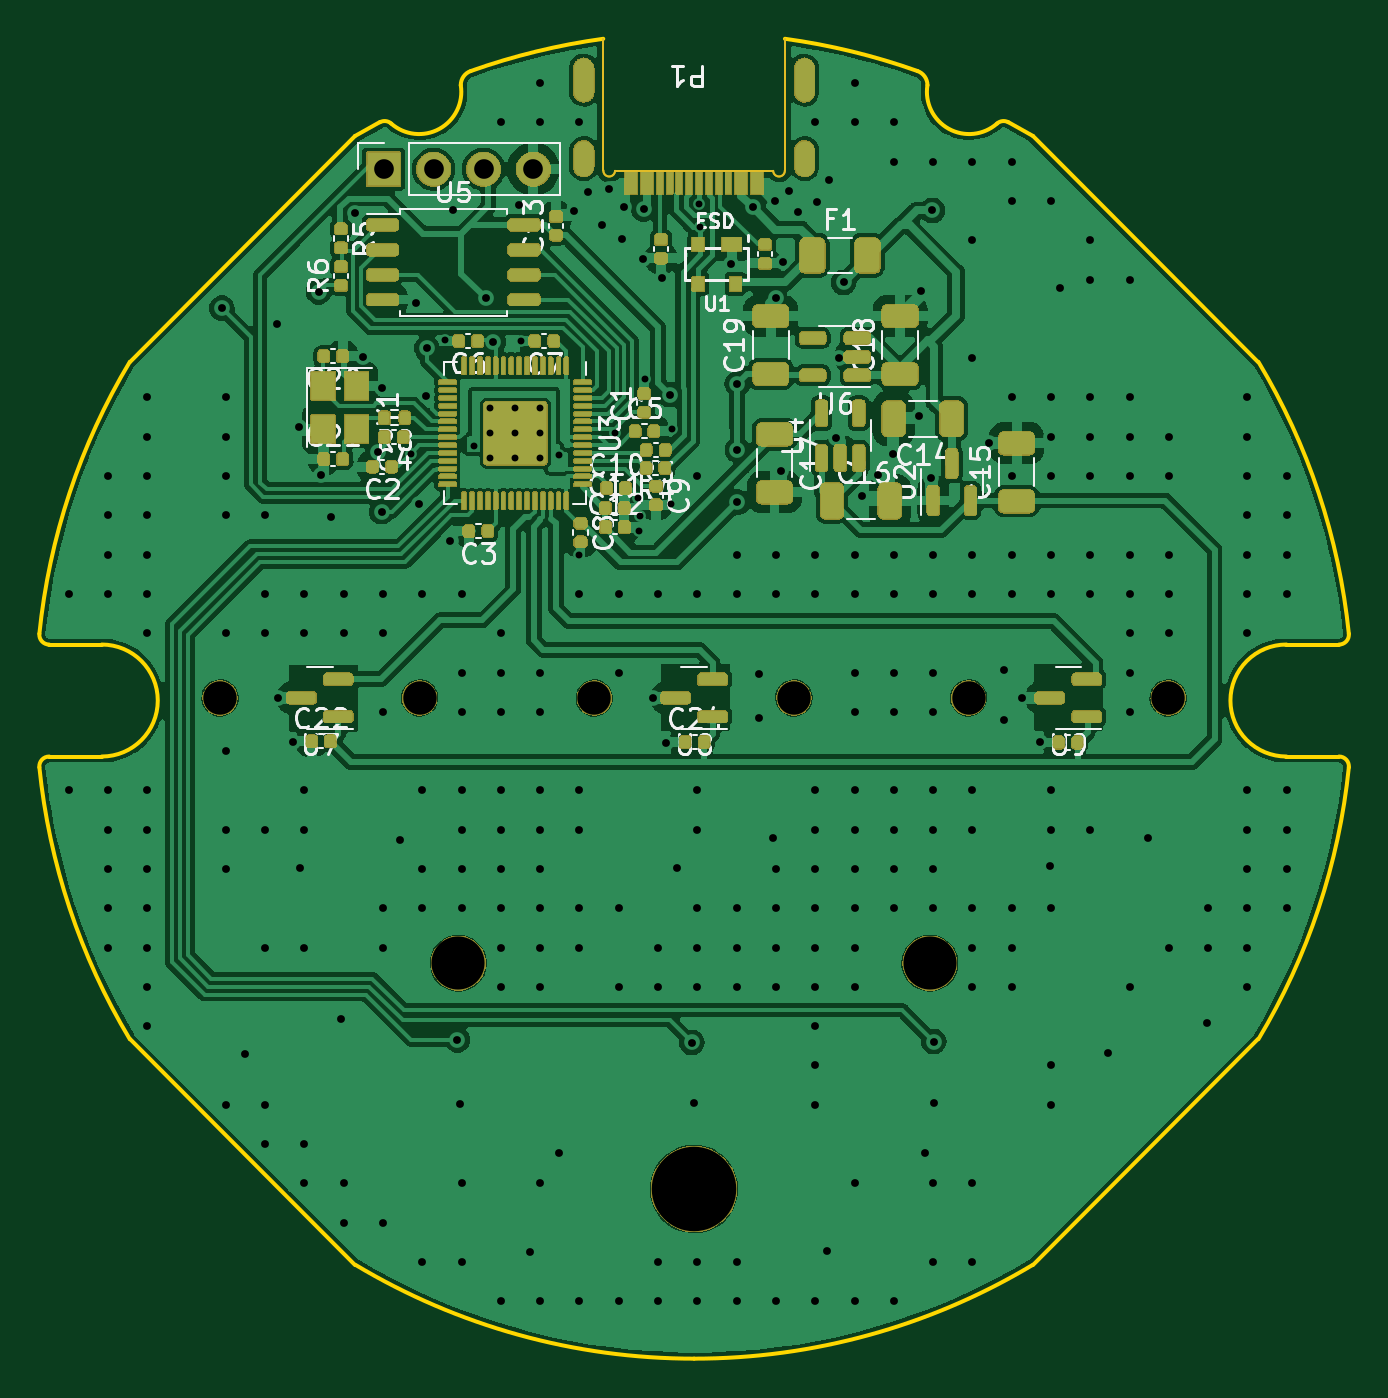
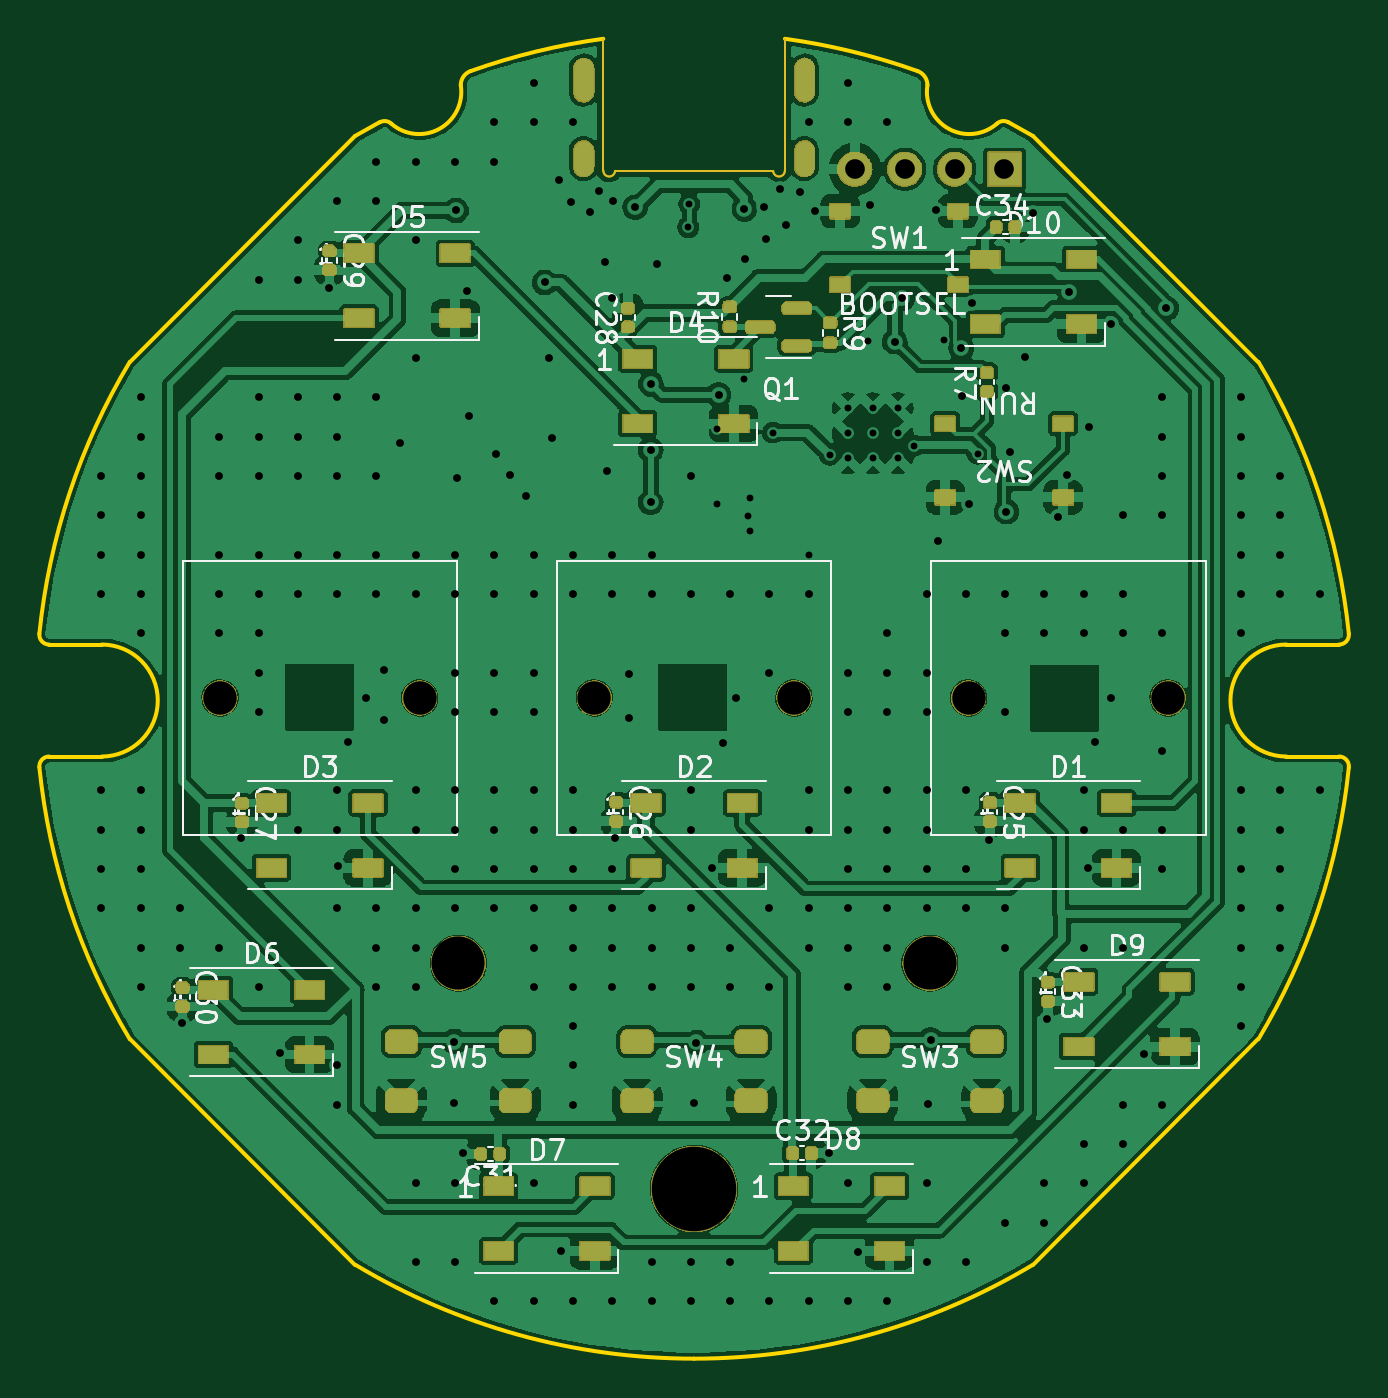
Circuit board: 13 layer files. Board 66.7 x 67.2 mm.
- bottom_copper: RP2040-CuBottom.gbr (213596 bytes)
- inner_copper: RP2040-CuIn1.gbr (77099 bytes)
- inner_copper: RP2040-CuIn2.gbr (77099 bytes)
- top_copper: RP2040-CuTop.gbr (198359 bytes)
- outline: RP2040-EdgeCuts.gbr (2995 bytes)
- bottom_mask: RP2040-MaskBottom.gbr (94697 bytes)
- top_mask: RP2040-MaskTop.gbr (136896 bytes)
- drill: RP2040-NPTH.drl (601 bytes)
- drill: RP2040-PTH.drl (7071 bytes)
- paste: RP2040-PasteBottom.gbr (4828 bytes)
- paste: RP2040-PasteTop.gbr (8448 bytes)
- bottom_silk: RP2040-SilkBottom.gbr (63676 bytes)
- top_silk: RP2040-SilkTop.gbr (70701 bytes)

=== bottom_copper: RP2040-CuBottom.gbr (213596 bytes, source omitted) ===
=== inner_copper: RP2040-CuIn1.gbr (77099 bytes, source omitted) ===
=== inner_copper: RP2040-CuIn2.gbr (77099 bytes, source omitted) ===
=== top_copper: RP2040-CuTop.gbr (198359 bytes, source omitted) ===
=== outline: RP2040-EdgeCuts.gbr ===
%TF.GenerationSoftware,KiCad,Pcbnew,7.0.5*%
%TF.CreationDate,2023-07-14T09:41:44-05:00*%
%TF.ProjectId,RP2040,52503230-3430-42e6-9b69-6361645f7063,REV1*%
%TF.SameCoordinates,Original*%
%TF.FileFunction,Profile,NP*%
%FSLAX46Y46*%
G04 Gerber Fmt 4.6, Leading zero omitted, Abs format (unit mm)*
G04 Created by KiCad (PCBNEW 7.0.5) date 2023-07-14 09:41:44*
%MOMM*%
%LPD*%
G01*
G04 APERTURE LIST*
%TA.AperFunction,Profile*%
%ADD10C,0.200000*%
%TD*%
%TA.AperFunction,Profile*%
%ADD11C,0.120000*%
%TD*%
G04 APERTURE END LIST*
D10*
X-4625001Y33550009D02*
G75*
G03*
X-11369597Y31908706I4625001J-33683909D01*
G01*
X33326953Y-3534732D02*
G75*
G03*
X32829471Y-2983967I-497453J50732D01*
G01*
X-15422650Y29237940D02*
G75*
G03*
X-15992216Y29302382I-330850J-374940D01*
G01*
X17236371Y28591533D02*
X15992171Y29302433D01*
X17236371Y28591533D02*
X28725471Y17102433D01*
X-17236429Y28591533D02*
X-15992229Y29302433D01*
X-28725529Y-17370367D02*
X-17236429Y-28859467D01*
X-30150029Y2716033D02*
X-32829529Y2716033D01*
X-11369399Y31908793D02*
G75*
G03*
X-11877112Y31189933I255099J-718893D01*
G01*
X-30150029Y-2983973D02*
G75*
G03*
X-30150029Y2716033I-1J2850003D01*
G01*
X30149971Y2716027D02*
G75*
G03*
X30149971Y-2983967I-1J-2849997D01*
G01*
X-29Y-33633957D02*
G75*
G03*
X17236403Y-28859486I29J33499957D01*
G01*
X32829471Y2716026D02*
G75*
G03*
X33326887Y3266791I29J499974D01*
G01*
X11877103Y31189923D02*
G75*
G03*
X15422646Y29237950I2122897J-340023D01*
G01*
X-17236429Y28591533D02*
X-28725529Y17102433D01*
X11877104Y31189933D02*
G75*
G03*
X11369340Y31908805I-762804J-33D01*
G01*
X-17236250Y-28859589D02*
G75*
G03*
X-29Y-33633967I17236250J28725589D01*
G01*
X30149971Y2716033D02*
X32829471Y2716033D01*
X33326914Y3266793D02*
G75*
G03*
X28725490Y17102465I-33327014J-3400793D01*
G01*
X-33326975Y-3534475D02*
G75*
G03*
X-28725667Y-17370198I33326975J3400475D01*
G01*
X-33326881Y3266780D02*
G75*
G03*
X-32829529Y2716033I497381J-50780D01*
G01*
X30149971Y-2983967D02*
X32829471Y-2983967D01*
X11369318Y31908792D02*
G75*
G03*
X4624942Y33549999I-11369318J-32042792D01*
G01*
X28725491Y-17370400D02*
G75*
G03*
X33326910Y-3534727I-28725551J17236440D01*
G01*
X-32829529Y-2983975D02*
G75*
G03*
X-33326946Y-3534721I29J-500025D01*
G01*
X28725471Y-17370367D02*
X17236371Y-28859467D01*
X-30150029Y-2983967D02*
X-32829529Y-2983967D01*
X-28725669Y17102265D02*
G75*
G03*
X-33326993Y3266543I28725629J-17236225D01*
G01*
X-15422697Y29237936D02*
G75*
G03*
X-11877086Y31189947I1422667J1611994D01*
G01*
X15992174Y29302406D02*
G75*
G03*
X15422619Y29237915I-238674J-439406D01*
G01*
D11*
%TO.C,P1*%
X4620000Y26850000D02*
X4620000Y33550000D01*
X4025000Y26825000D02*
X-4025000Y26825000D01*
X-4620000Y26850000D02*
X-4625000Y33550000D01*
X4025000Y26825000D02*
G75*
G03*
X4620000Y26850000I297500J12500D01*
G01*
X-4620000Y26850000D02*
G75*
G03*
X-4025000Y26825000I297500J-12500D01*
G01*
%TD*%
M02*

=== bottom_mask: RP2040-MaskBottom.gbr (94697 bytes, source omitted) ===
=== top_mask: RP2040-MaskTop.gbr (136896 bytes, source omitted) ===
=== drill: RP2040-NPTH.drl ===
M48
; DRILL file {KiCad 7.0.5} date Fri Jul 14 09:41:44 2023
; FORMAT={-:-/ absolute / inch / decimal}
; #@! TF.CreationDate,2023-07-14T09:41:44-05:00
; #@! TF.GenerationSoftware,Kicad,Pcbnew,7.0.5
; #@! TF.FileFunction,NonPlated,1,4,NPTH
FMAT,2
INCH
; #@! TA.AperFunction,NonPlated,NPTH,ComponentDrill
T1C0.0669
; #@! TA.AperFunction,NonPlated,NPTH,ComponentDrill
T2C0.1063
; #@! TA.AperFunction,NonPlated,NPTH,ComponentDrill
T3C0.1693
%
G90
G05
T1
X-0.95Y0.0
X-0.55Y0.0
X-0.2Y0.0
X0.2Y0.0
X0.55Y0.0
X0.95Y0.0
T2
X-0.4724Y-0.5315
X0.4724Y-0.5315
T3
X0.0Y-0.9843
T0
M30

=== drill: RP2040-PTH.drl (7071 bytes, source omitted) ===
=== paste: RP2040-PasteBottom.gbr ===
%TF.GenerationSoftware,KiCad,Pcbnew,7.0.5*%
%TF.CreationDate,2023-07-14T09:41:44-05:00*%
%TF.ProjectId,RP2040,52503230-3430-42e6-9b69-6361645f7063,REV1*%
%TF.SameCoordinates,Original*%
%TF.FileFunction,Paste,Bot*%
%TF.FilePolarity,Positive*%
%FSLAX46Y46*%
G04 Gerber Fmt 4.6, Leading zero omitted, Abs format (unit mm)*
G04 Created by KiCad (PCBNEW 7.0.5) date 2023-07-14 09:41:44*
%MOMM*%
%LPD*%
G01*
G04 APERTURE LIST*
G04 Aperture macros list*
%AMRoundRect*
0 Rectangle with rounded corners*
0 $1 Rounding radius*
0 $2 $3 $4 $5 $6 $7 $8 $9 X,Y pos of 4 corners*
0 Add a 4 corners polygon primitive as box body*
4,1,4,$2,$3,$4,$5,$6,$7,$8,$9,$2,$3,0*
0 Add four circle primitives for the rounded corners*
1,1,$1+$1,$2,$3*
1,1,$1+$1,$4,$5*
1,1,$1+$1,$6,$7*
1,1,$1+$1,$8,$9*
0 Add four rect primitives between the rounded corners*
20,1,$1+$1,$2,$3,$4,$5,0*
20,1,$1+$1,$4,$5,$6,$7,0*
20,1,$1+$1,$6,$7,$8,$9,0*
20,1,$1+$1,$8,$9,$2,$3,0*%
G04 Aperture macros list end*
%ADD10RoundRect,0.140000X0.170000X-0.140000X0.170000X0.140000X-0.170000X0.140000X-0.170000X-0.140000X0*%
%ADD11RoundRect,0.300000X0.500000X0.300000X-0.500000X0.300000X-0.500000X-0.300000X0.500000X-0.300000X0*%
%ADD12R,1.500000X0.900000*%
%ADD13R,1.000000X0.750000*%
%ADD14RoundRect,0.140000X-0.170000X0.140000X-0.170000X-0.140000X0.170000X-0.140000X0.170000X0.140000X0*%
%ADD15RoundRect,0.135000X-0.185000X0.135000X-0.185000X-0.135000X0.185000X-0.135000X0.185000X0.135000X0*%
%ADD16RoundRect,0.140000X0.140000X0.170000X-0.140000X0.170000X-0.140000X-0.170000X0.140000X-0.170000X0*%
%ADD17RoundRect,0.135000X0.185000X-0.135000X0.185000X0.135000X-0.185000X0.135000X-0.185000X-0.135000X0*%
%ADD18RoundRect,0.150000X-0.587500X-0.150000X0.587500X-0.150000X0.587500X0.150000X-0.587500X0.150000X0*%
%ADD19RoundRect,0.140000X-0.140000X-0.170000X0.140000X-0.170000X0.140000X0.170000X-0.140000X0.170000X0*%
G04 APERTURE END LIST*
D10*
%TO.C,R7*%
X-14920000Y15600000D03*
X-14920000Y16560000D03*
%TD*%
D11*
%TO.C,SW4*%
X2900000Y-17500000D03*
X-2900000Y-17500000D03*
X2900000Y-20500000D03*
X-2900000Y-20500000D03*
%TD*%
D12*
%TO.C,D10*%
X-14820000Y22320000D03*
X-14820000Y19020000D03*
X-19720000Y19020000D03*
X-19720000Y22320000D03*
%TD*%
D13*
%TO.C,SW1*%
X-7430000Y24775000D03*
X-13430000Y24775000D03*
X-7430000Y21025000D03*
X-13430000Y21025000D03*
%TD*%
D14*
%TO.C,C33*%
X-18000000Y-14470000D03*
X-18000000Y-15430000D03*
%TD*%
D15*
%TO.C,R9*%
X-6932500Y19100000D03*
X-6932500Y18080000D03*
%TD*%
D16*
%TO.C,C34*%
X-15370000Y23970000D03*
X-16330000Y23970000D03*
%TD*%
D11*
%TO.C,SW3*%
X-9100000Y-17500000D03*
X-14900000Y-17500000D03*
X-9100000Y-20500000D03*
X-14900000Y-20500000D03*
%TD*%
D14*
%TO.C,C27*%
X23020000Y-5350000D03*
X23020000Y-6310000D03*
%TD*%
D12*
%TO.C,D1*%
X-16600000Y-5350000D03*
X-16600000Y-8650000D03*
X-21500000Y-8650000D03*
X-21500000Y-5350000D03*
%TD*%
D14*
%TO.C,C25*%
X-15050000Y-5320000D03*
X-15050000Y-6280000D03*
%TD*%
%TO.C,C29*%
X18560000Y22750000D03*
X18560000Y21790000D03*
%TD*%
%TO.C,C26*%
X3960000Y-5310000D03*
X3960000Y-6270000D03*
%TD*%
D16*
%TO.C,C32*%
X-5010000Y-23170000D03*
X-5970000Y-23170000D03*
%TD*%
D12*
%TO.C,D3*%
X21500000Y-5350000D03*
X21500000Y-8650000D03*
X16600000Y-8650000D03*
X16600000Y-5350000D03*
%TD*%
D13*
%TO.C,SW2*%
X-18780000Y10210000D03*
X-12780000Y10210000D03*
X-18780000Y13960000D03*
X-12780000Y13960000D03*
%TD*%
D12*
%TO.C,D2*%
X2450000Y-5350000D03*
X2450000Y-8650000D03*
X-2450000Y-8650000D03*
X-2450000Y-5350000D03*
%TD*%
D14*
%TO.C,C30*%
X26045000Y-14745000D03*
X26045000Y-15705000D03*
%TD*%
D11*
%TO.C,SW5*%
X14900000Y-17500000D03*
X9100000Y-17500000D03*
X14900000Y-20500000D03*
X9100000Y-20500000D03*
%TD*%
D12*
%TO.C,D4*%
X2880000Y17260000D03*
X2880000Y13960000D03*
X-2020000Y13960000D03*
X-2020000Y17260000D03*
%TD*%
D10*
%TO.C,C28*%
X3380000Y18880000D03*
X3380000Y19840000D03*
%TD*%
D17*
%TO.C,R10*%
X-1805000Y18895000D03*
X-1805000Y19915000D03*
%TD*%
D12*
%TO.C,D8*%
X-5050000Y-24850000D03*
X-5050000Y-28150000D03*
X-9950000Y-28150000D03*
X-9950000Y-24850000D03*
%TD*%
%TO.C,D9*%
X-19580000Y-14450000D03*
X-19580000Y-17750000D03*
X-24480000Y-17750000D03*
X-24480000Y-14450000D03*
%TD*%
D18*
%TO.C,Q1*%
X-5230000Y17930000D03*
X-5230000Y19830000D03*
X-3355000Y18880000D03*
%TD*%
D12*
%TO.C,D6*%
X24475000Y-14855000D03*
X24475000Y-18155000D03*
X19575000Y-18155000D03*
X19575000Y-14855000D03*
%TD*%
%TO.C,D7*%
X9950000Y-24850000D03*
X9950000Y-28150000D03*
X5050000Y-28150000D03*
X5050000Y-24850000D03*
%TD*%
%TO.C,D5*%
X17060000Y22630000D03*
X17060000Y19330000D03*
X12160000Y19330000D03*
X12160000Y22630000D03*
%TD*%
D19*
%TO.C,C31*%
X9890000Y-23200000D03*
X10850000Y-23200000D03*
%TD*%
M02*

=== paste: RP2040-PasteTop.gbr (8448 bytes, source omitted) ===
=== bottom_silk: RP2040-SilkBottom.gbr (63676 bytes, source omitted) ===
=== top_silk: RP2040-SilkTop.gbr (70701 bytes, source omitted) ===
